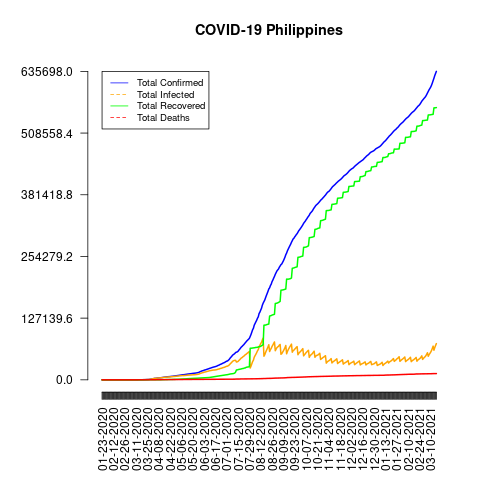

Data behind this chart, as committed beside it:
date, total_confirmed, total_deaths, total_recovered, total_infected, mortality_rate, recovery_rate, daily_growth_rate
01-23-2020, 0, 0, 0, 0, NaN, NaN, 1
01-30-2020, 1, 0, 0, 1, 0.0, 0.0, 1
01-31-2020, 1, 0, 0, 1, 0.0, 0.0, 1.0
02-01-2020, 1, 0, 0, 1, 0.0, 0.0, 1.0
02-02-2020, 2, 1, 0, 2, 50.0, 0.0, 2.0
02-03-2020, 2, 1, 0, 2, 50.0, 0.0, 1.0
02-04-2020, 2, 1, 0, 2, 50.0, 0.0, 1.0
02-05-2020, 2, 1, 0, 2, 50.0, 0.0, 1.0
02-06-2020, 2, 1, 0, 2, 50.0, 0.0, 1.0
02-07-2020, 3, 1, 0, 3, 33.33, 0.0, 1.5
02-08-2020, 3, 1, 0, 3, 33.33, 0.0, 1.0
02-09-2020, 3, 1, 0, 3, 33.33, 0.0, 1.0
02-10-2020, 3, 1, 0, 3, 33.33, 0.0, 1.0
02-11-2020, 3, 1, 0, 3, 33.33, 0.0, 1.0
02-12-2020, 3, 1, 1, 2, 33.33, 33.33, 1.0
02-13-2020, 3, 1, 1, 2, 33.33, 33.33, 1.0
02-14-2020, 3, 1, 1, 2, 33.33, 33.33, 1.0
02-15-2020, 3, 1, 1, 2, 33.33, 33.33, 1.0
02-16-2020, 3, 1, 1, 2, 33.33, 33.33, 1.0
02-17-2020, 3, 1, 1, 2, 33.33, 33.33, 1.0
02-18-2020, 3, 1, 1, 2, 33.33, 33.33, 1.0
02-19-2020, 3, 1, 1, 2, 33.33, 33.33, 1.0
02-20-2020, 3, 1, 1, 2, 33.33, 33.33, 1.0
02-21-2020, 3, 1, 1, 2, 33.33, 33.33, 1.0
02-22-2020, 3, 1, 1, 2, 33.33, 33.33, 1.0
02-23-2020, 3, 1, 1, 2, 33.33, 33.33, 1.0
02-24-2020, 3, 1, 1, 2, 33.33, 33.33, 1.0
02-25-2020, 3, 1, 1, 2, 33.33, 33.33, 1.0
02-26-2020, 3, 1, 1, 2, 33.33, 33.33, 1.0
02-27-2020, 3, 1, 1, 2, 33.33, 33.33, 1.0
02-28-2020, 3, 1, 1, 2, 33.33, 33.33, 1.0
02-29-2020, 3, 1, 1, 2, 33.33, 33.33, 1.0
03-01-2020, 3, 1, 1, 2, 33.33, 33.33, 1.0
03-02-2020, 3, 1, 1, 2, 33.33, 33.33, 1.0
03-03-2020, 3, 1, 1, 2, 33.33, 33.33, 1.0
03-04-2020, 3, 1, 1, 2, 33.33, 33.33, 1.0
03-05-2020, 3, 1, 1, 2, 33.33, 33.33, 1.0
03-06-2020, 5, 1, 1, 4, 20.0, 20.0, 1.667
03-07-2020, 6, 1, 1, 5, 16.67, 16.67, 1.2
03-08-2020, 10, 1, 1, 9, 10.0, 10.0, 1.667
03-09-2020, 20, 1, 1, 19, 5.0, 5.0, 2.0
03-10-2020, 33, 1, 2, 31, 3.03, 6.06, 1.65
03-11-2020, 49, 1, 2, 47, 2.04, 4.08, 1.485
03-12-2020, 52, 2, 2, 50, 3.85, 3.85, 1.061
03-13-2020, 64, 5, 2, 62, 7.81, 3.13, 1.231
03-14-2020, 111, 8, 2, 109, 7.21, 1.8, 1.734
03-15-2020, 140, 11, 2, 138, 7.86, 1.43, 1.261
03-16-2020, 142, 12, 2, 140, 8.45, 1.41, 1.014
03-17-2020, 187, 12, 5, 182, 6.42, 2.67, 1.317
03-18-2020, 202, 19, 5, 197, 9.41, 2.48, 1.08
03-19-2020, 217, 17, 8, 209, 7.83, 3.69, 1.074
03-20-2020, 230, 18, 8, 222, 7.83, 3.48, 1.06
03-21-2020, 307, 19, 13, 294, 6.19, 4.23, 1.335
03-22-2020, 380, 25, 15, 365, 6.58, 3.95, 1.238
03-23-2020, 462, 33, 18, 444, 7.14, 3.9, 1.216
03-24-2020, 552, 35, 20, 532, 6.34, 3.62, 1.195
03-25-2020, 636, 38, 26, 610, 5.97, 4.09, 1.152
03-26-2020, 707, 45, 28, 679, 6.36, 3.96, 1.112
03-27-2020, 803, 54, 31, 772, 6.72, 3.86, 1.136
03-28-2020, 1075, 68, 35, 1040, 6.33, 3.26, 1.339
... 354 more rows
